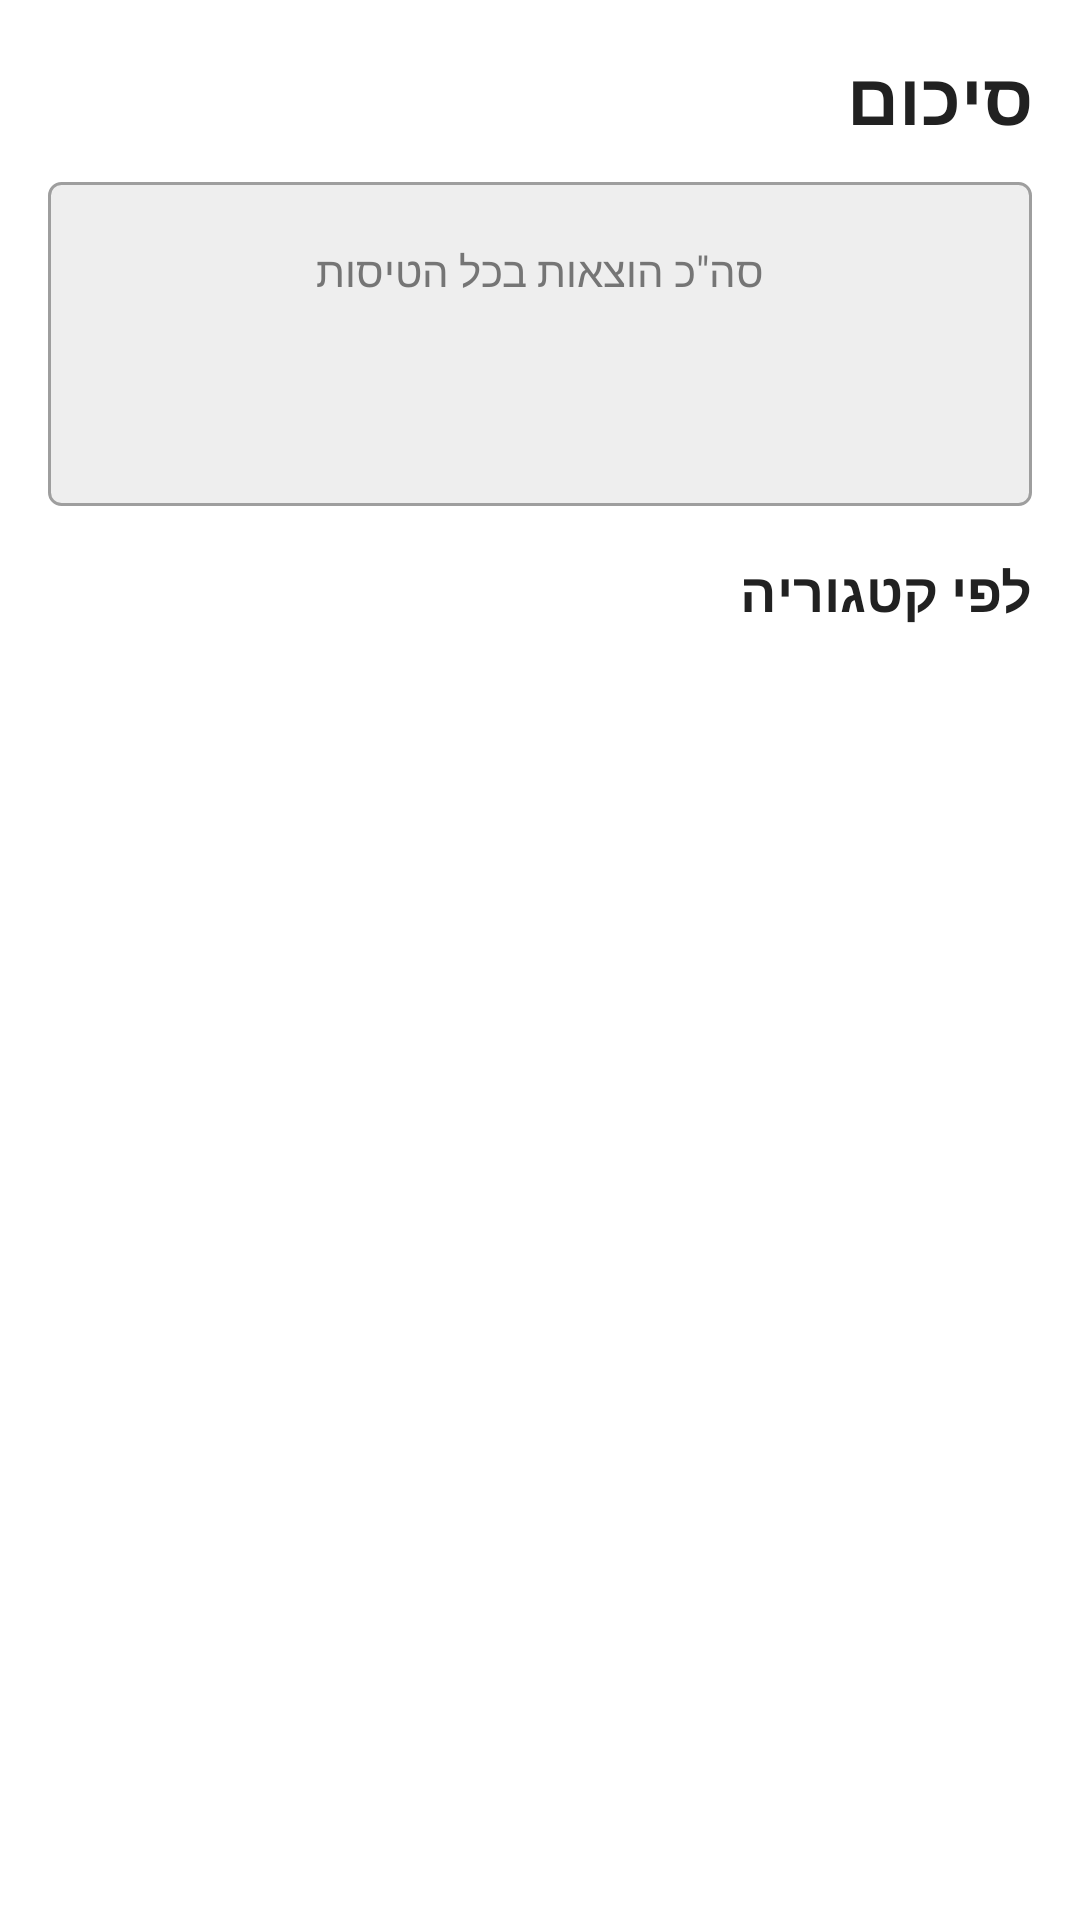

Write the Android layout XML for this screen, with the resource values it uses.
<!-- AndroidManifest.xml: application theme Theme.Flightsfinal -->
<!-- res/layout/fragment_summary.xml -->
<?xml version="1.0" encoding="utf-8"?>
<LinearLayout xmlns:android="http://schemas.android.com/apk/res/android"
    xmlns:app="http://schemas.android.com/apk/res-auto"
    xmlns:tools="http://schemas.android.com/tools"
    android:layout_width="match_parent"
    android:layout_height="match_parent"
    android:background="#FFFFFF"
    android:layoutDirection="rtl"
    android:orientation="vertical"
    android:padding="16dp"
    tools:context=".SummaryFragment">

    <TextView
        android:layout_width="match_parent"
        android:layout_height="wrap_content"
        android:text="סיכום"
        android:textColor="#212121"
        android:textSize="24sp"
        android:textStyle="bold" />

    <LinearLayout
        android:layout_width="match_parent"
        android:layout_height="wrap_content"
        android:layout_marginTop="12dp"
        android:background="@drawable/sketch_box"
        android:gravity="center_horizontal"
        android:orientation="vertical"
        android:padding="20dp">

        <TextView
            android:layout_width="wrap_content"
            android:layout_height="wrap_content"
            android:text="סה&quot;כ הוצאות בכל הטיסות"
            android:textColor="#757575" />

        <TextView
            android:id="@+id/tv_total_expenses"
            android:layout_width="wrap_content"
            android:layout_height="wrap_content"
            android:layout_marginTop="6dp"
            android:textColor="#212121"
            android:textSize="32sp"
            android:textStyle="bold"
            tools:text="₪ 24,350" />
    </LinearLayout>

    <TextView
        android:layout_width="match_parent"
        android:layout_height="wrap_content"
        android:layout_marginTop="16dp"
        android:layout_marginBottom="4dp"
        android:text="לפי קטגוריה"
        android:textColor="#212121"
        android:textSize="18sp"
        android:textStyle="bold" />

    <androidx.recyclerview.widget.RecyclerView
        android:id="@+id/rv_category_totals"
        android:layout_width="match_parent"
        android:layout_height="0dp"
        android:layout_weight="1"
        app:layoutManager="androidx.recyclerview.widget.LinearLayoutManager"
        tools:itemCount="6"
        tools:listitem="@layout/item_category_total" />
</LinearLayout>
<!-- res/layout/item_category_total.xml (included above) -->
<?xml version="1.0" encoding="utf-8"?>
<LinearLayout xmlns:android="http://schemas.android.com/apk/res/android"
    xmlns:tools="http://schemas.android.com/tools"
    android:layout_width="match_parent"
    android:layout_height="wrap_content"
    android:layout_marginVertical="3dp"
    android:background="@drawable/sketch_box"
    android:gravity="center_vertical"
    android:layoutDirection="rtl"
    android:orientation="horizontal"
    android:paddingHorizontal="12dp"
    android:paddingVertical="10dp">

    <TextView
        android:id="@+id/tv_category_name"
        android:layout_width="0dp"
        android:layout_height="wrap_content"
        android:layout_weight="1"
        android:textColor="#212121"
        android:textSize="16sp"
        tools:text="@sample/categories" />

    <TextView
        android:id="@+id/tv_category_amount"
        android:layout_width="wrap_content"
        android:layout_height="wrap_content"
        android:textColor="#212121"
        android:textSize="16sp"
        android:textStyle="bold"
        tools:text="@sample/category_amounts" />
</LinearLayout>
<!-- resources referenced by this layout -->
<resources>
  <!-- drawable sketch_box (drawable) -->
  <?xml version="1.0" encoding="utf-8"?>
  <shape xmlns:android="http://schemas.android.com/apk/res/android"
      android:shape="rectangle">
      <solid android:color="#EEEEEE" />
      <stroke
          android:width="1dp"
          android:color="#9E9E9E" />
      <corners android:radius="4dp" />
  </shape>
  <style name="Theme.Flightsfinal" parent="Base.Theme.Flightsfinal" />
  <style name="Base.Theme.Flightsfinal" parent="Theme.Material3.Light.NoActionBar">
          
          <item name="colorPrimary">#616161</item>
          <item name="colorOnPrimary">#FFFFFF</item>
          <item name="colorPrimaryContainer">#BDBDBD</item>
          <item name="colorOnPrimaryContainer">#212121</item>
          <item name="colorSecondaryContainer">#E0E0E0</item>
          <item name="colorOnSecondaryContainer">#212121</item>
          <item name="colorSurface">#FFFFFF</item>
          <item name="android:windowBackground">@android:color/white</item>
      </style>
</resources>
